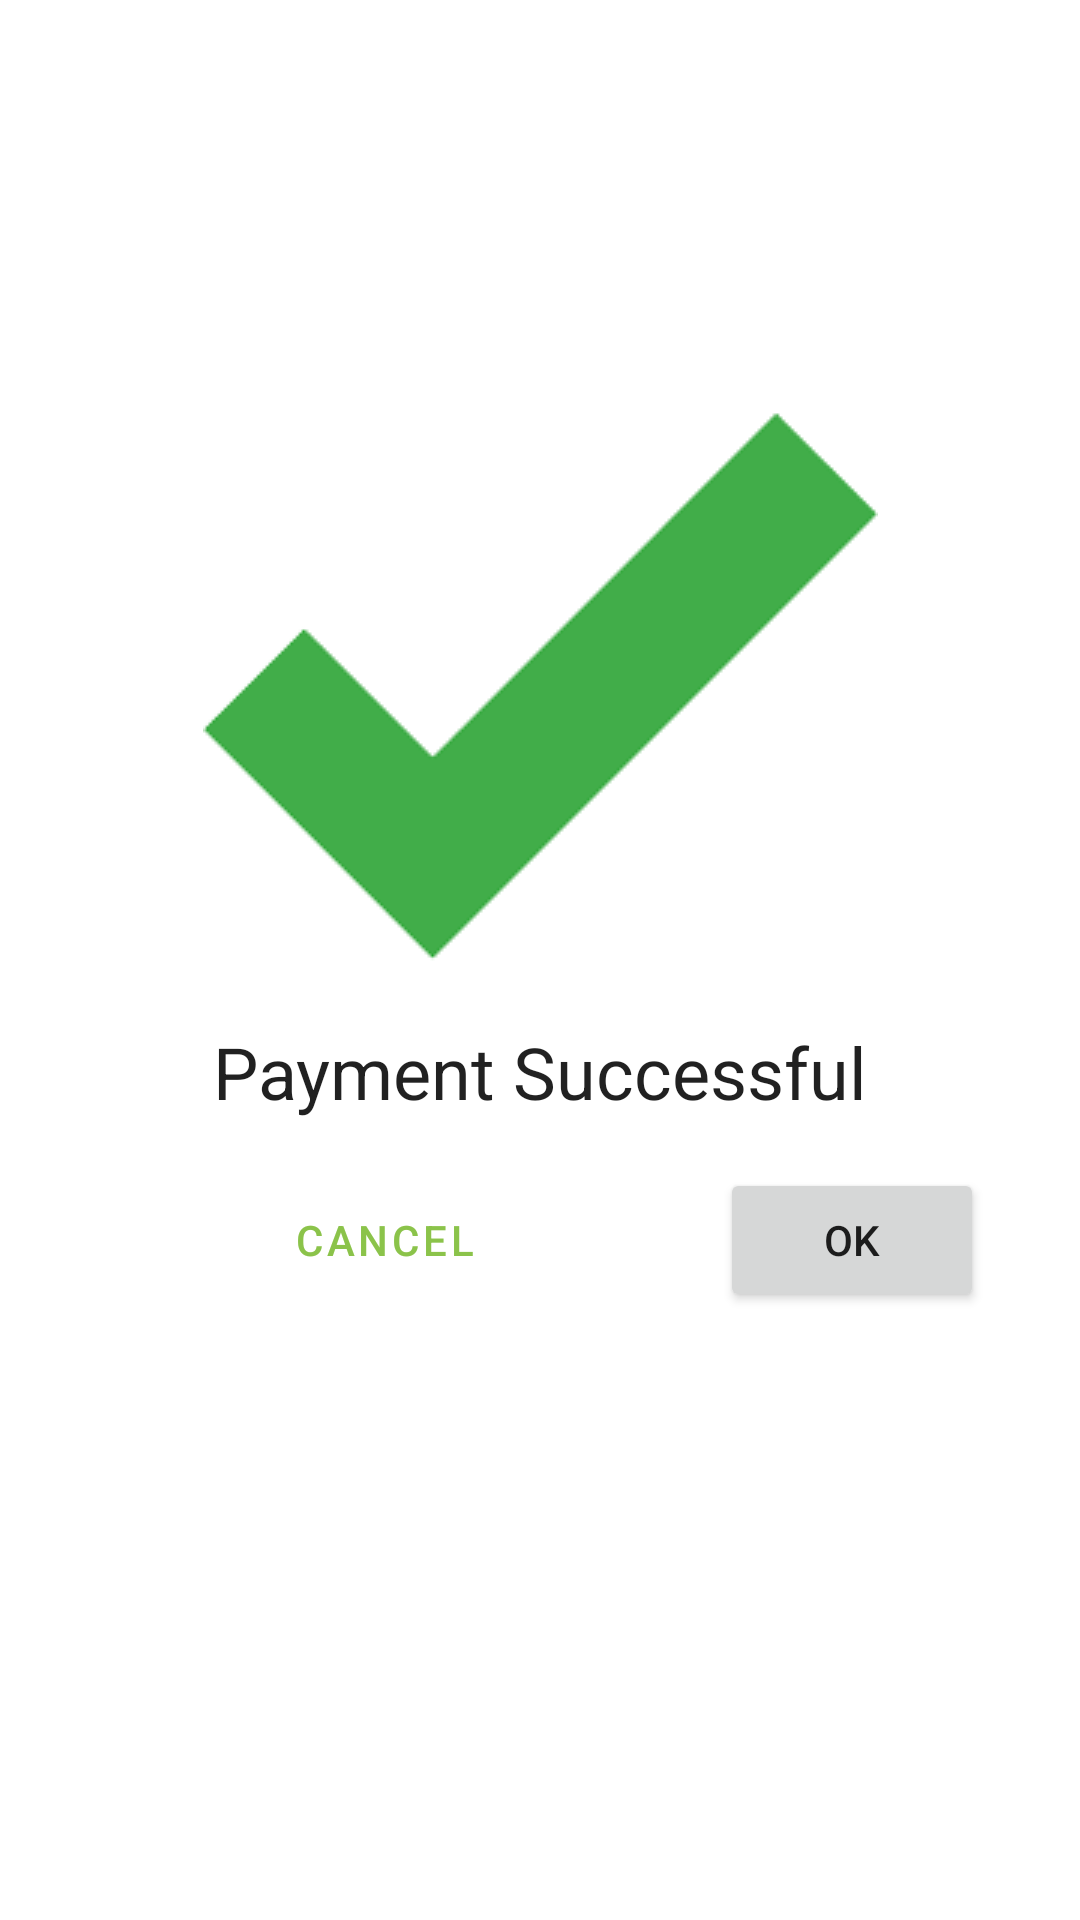

Reconstruct the res/layout file that produces this screen, plus the resources it refers to.
<!-- AndroidManifest.xml: application theme Theme.PayPad -->
<!-- res/layout/dialog_fragment_payment_successful.xml -->
<?xml version="1.0" encoding="utf-8"?>
<ScrollView
    xmlns:android="http://schemas.android.com/apk/res/android"
    xmlns:app="http://schemas.android.com/apk/res-auto"
    xmlns:tools="http://schemas.android.com/tools"
    android:layout_height="match_parent" android:layout_width="match_parent">

    <androidx.constraintlayout.widget.ConstraintLayout
        android:layout_width="match_parent"
        android:layout_height="0dp"
        android:padding="16dp"
        tools:context=".PaymentSuccessfulDialogFragment">

        <ImageView
            android:id="@+id/icon_payment_successful"
            android:layout_width="wrap_content"
            android:layout_height="wrap_content"
            android:layout_marginTop="100dp"
            android:importantForAccessibility="no"
            app:layout_constraintEnd_toEndOf="parent"
            app:layout_constraintStart_toStartOf="parent"
            app:layout_constraintTop_toTopOf="parent"
            app:srcCompat="@drawable/correct_icon_adobespark" />

        <TextView
            android:id="@+id/payment_successful"
            android:layout_width="wrap_content"
            android:layout_height="wrap_content"
            android:text="@string/payment_successful"
            android:textAppearance="@android:style/TextAppearance.Material.Headline"
            app:layout_constraintEnd_toEndOf="parent"
            app:layout_constraintStart_toStartOf="parent"
            app:layout_constraintTop_toBottomOf="@+id/icon_payment_successful"
            tools:text="Payment was Successful" />

        <Button
            android:id="@+id/cancel_button"
            style="?attr/materialButtonOutlinedStyle"
            android:layout_width="wrap_content"
            android:layout_height="wrap_content"
            android:layout_marginStart="16dp"
            android:layout_marginEnd="16dp"
            android:text="@android:string/cancel"
            app:layout_constraintBaseline_toBaselineOf="@+id/ok_button"
            app:layout_constraintEnd_toStartOf="@+id/ok_button"
            app:layout_constraintStart_toStartOf="parent" />

        <Button
            android:id="@+id/ok_button"
            android:layout_width="wrap_content"
            android:layout_height="wrap_content"
            android:layout_marginTop="16dp"
            android:layout_marginEnd="16dp"
            android:text="@android:string/ok"
            app:layout_constraintEnd_toEndOf="parent"
            app:layout_constraintTop_toBottomOf="@+id/payment_successful" />


    </androidx.constraintlayout.widget.ConstraintLayout>
</ScrollView>
<!-- resources referenced by this layout -->
<resources>
  <!-- drawable correct_icon_adobespark: png bitmap (drawable, 5511 bytes) -->
  <string name="payment_successful">Payment Successful</string>
  <style name="Theme.PayPad" parent="Theme.MaterialComponents.DayNight.DarkActionBar">
          
          <item name="colorPrimary">@color/light_green_500</item>
          <item name="colorPrimaryVariant">@color/light_green_700</item>
          <item name="colorOnPrimary">@color/white</item>
          
          <item name="colorSecondary">@color/teal_200</item>
          <item name="colorSecondaryVariant">@color/teal_700</item>
          <item name="colorOnSecondary">@color/black</item>
          
          <item name="android:statusBarColor" tools:targetApi="l">?attr/colorPrimaryVariant</item>
          
      </style>
  <color name="light_green_500">#8BC34A</color>
  <color name="light_green_700">#5A9216</color>
  <color name="white">#FFFFFFFF</color>
  <color name="teal_200">#FF03DAC5</color>
  <color name="teal_700">#FF018786</color>
  <color name="black">#FF000000</color>
</resources>
